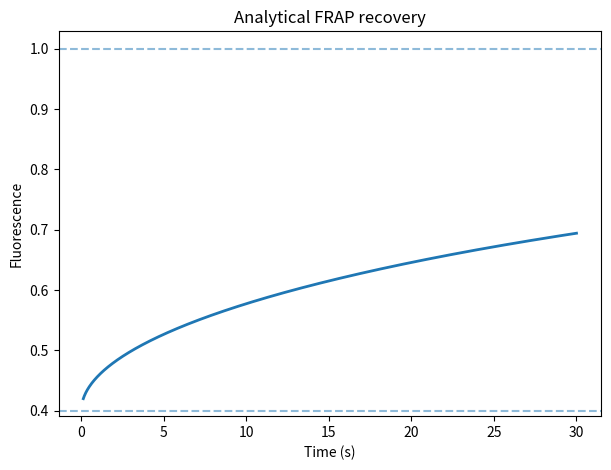

Source code (Python):
import numpy as np
import matplotlib.pyplot as plt
from scipy.special import i0, i1


# ============================================================
# FRAP parameters
# ============================================================

D = 10.0                 # diffusion coefficient, µm^2/s
w = 75.0                 # bleach radius, µm

F_pre = 1.0             # fluorescence before bleaching
F_bleach = 0.4         # fluorescence immediately after bleaching

total_time = 30.0        # simulation duration, s
n_points = 1000


# ============================================================
# Time axis
# ============================================================

# Avoid t=0 because the analytical expression contains 1/t
t = np.linspace(1e-6, total_time, n_points)


# ============================================================
# Soumpasis FRAP model
# ============================================================

tau_D = w**2 / (4 * D)

x = tau_D / (2 * t)

recovery = np.exp(-x) * (i0(x) + i1(x))


# ============================================================
# Include incomplete bleaching
# ============================================================

F = F_bleach + (F_pre - F_bleach) * recovery


# ============================================================
# Plot
# ============================================================

plt.figure(figsize=(7, 5))

plt.plot(t, F, linewidth=2)

plt.axhline(F_pre, linestyle="--", alpha=0.5)
plt.axhline(F_bleach, linestyle="--", alpha=0.5)

plt.xlabel("Time (s)")
plt.ylabel("Fluorescence")
plt.title("Analytical FRAP recovery")

# plt.ylim(0.7, 1.05)

plt.show()


# ============================================================
# Print characteristic diffusion time
# ============================================================

print(f"D = {D:.3f} µm²/s")
print(f"Bleach radius = {w:.3f} µm")
print(f"Characteristic diffusion time = {tau_D:.3f} s")
